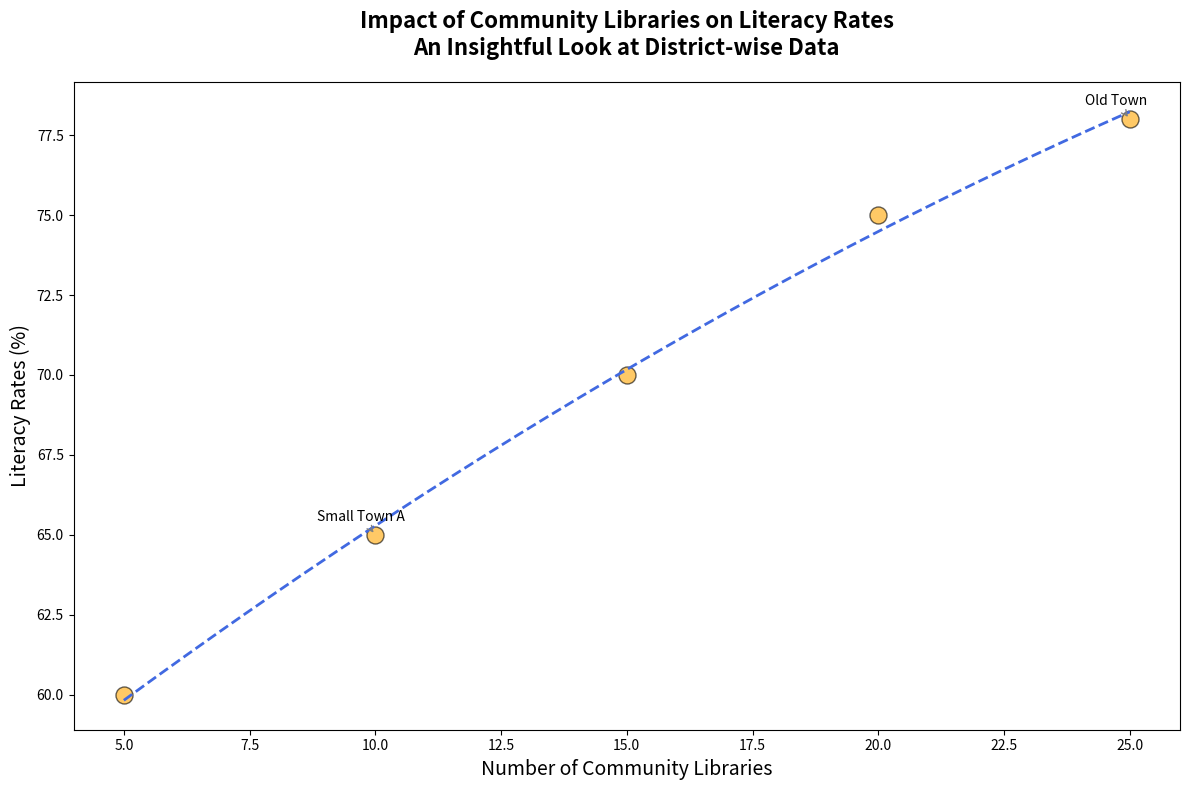

The matplotlib source for this figure:
import matplotlib.pyplot as plt
import numpy as np

libraries = np.array([5, 10, 15, 20, 25])
literacy_rates = np.array([60, 65, 70, 75, 78])

fig, ax = plt.subplots(figsize=(12, 8))

# Shuffled colors: trend line first, scatter second
scatter = ax.scatter(libraries, literacy_rates, color='orange', edgecolor='black', s=150, alpha=0.6)

def quadratic(x, a, b, c):
    return a*x**2 + b*x + c

params = np.polyfit(libraries, literacy_rates, 2, full=False, cov=False)
x_smooth = np.linspace(min(libraries), max(libraries), 300)
y_smooth = quadratic(x_smooth, *params)

# Shuffled colors: scatter first, trend line second
ax.plot(x_smooth, y_smooth, linestyle='--', color='royalblue', linewidth=2)

plt.title('Impact of Community Libraries on Literacy Rates\nAn Insightful Look at District-wise Data', fontsize=16, fontweight='bold', pad=20)
plt.xlabel('Number of Community Libraries', fontsize=14)
plt.ylabel('Literacy Rates (%)', fontsize=14)

highlight_libraries = [10, 25]
highlight_labels = ['Small Town A', 'Old Town']
for lib, label in zip(highlight_libraries, highlight_labels):
    index = np.where(libraries == lib)[0][0]
    ax.annotate(label, (libraries[index], literacy_rates[index]), textcoords="offset points", xytext=(-10,10), ha='center', fontsize=10, arrowprops=dict(arrowstyle='->', color='gray'))

plt.tight_layout()

plt.show()
